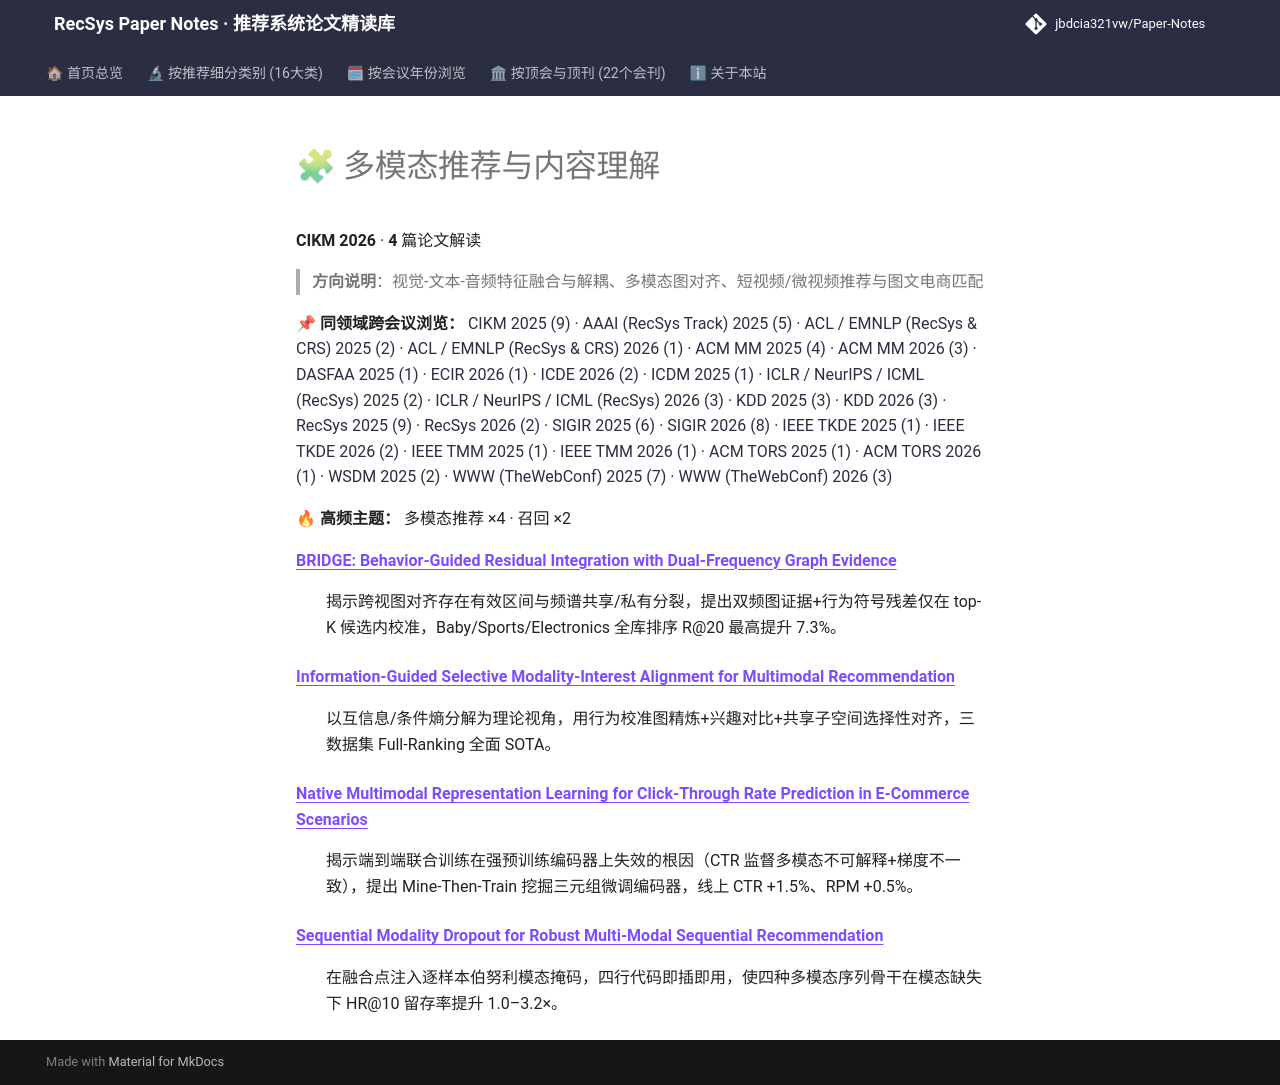

repository: jbdcia321vw/Paper-Notes · page: venues/CIKM/2026/multimodal_rec/index.html · generator: mkdocs

# 🧩 多模态推荐与内容理解

**CIKM 2026** · **4** 篇论文解读

> **方向说明**：视觉-文本-音频特征融合与解耦、多模态图对齐、短视频/微视频推荐与图文电商匹配

📌 **同领域跨会议浏览：** [CIKM 2025 (9)](../../2025/multimodal_rec/) · [AAAI (RecSys Track) 2025 (5)](../../../AAAI/2025/multimodal_rec/) · [ACL / EMNLP (RecSys & CRS) 2025 (2)](../../../ACL_EMNLP/2025/multimodal_rec/) · [ACL / EMNLP (RecSys & CRS) 2026 (1)](../../../ACL_EMNLP/2026/multimodal_rec/) · [ACM MM 2025 (4)](../../../ACM_MM/2025/multimodal_rec/) · [ACM MM 2026 (3)](../../../ACM_MM/2026/multimodal_rec/) · [DASFAA 2025 (1)](../../../DASFAA/2025/multimodal_rec/) · [ECIR 2026 (1)](../../../ECIR/2026/multimodal_rec/) · [ICDE 2026 (2)](../../../ICDE/2026/multimodal_rec/) · [ICDM 2025 (1)](../../../ICDM/2025/multimodal_rec/) · [ICLR / NeurIPS / ICML (RecSys) 2025 (2)](../../../ICLR_NeurIPS_ICML/2025/multimodal_rec/) · [ICLR / NeurIPS / ICML (RecSys) 2026 (3)](../../../ICLR_NeurIPS_ICML/2026/multimodal_rec/) · [KDD 2025 (3)](../../../KDD/2025/multimodal_rec/) · [KDD 2026 (3)](../../../KDD/2026/multimodal_rec/) · [RecSys 2025 (9)](../../../RecSys/2025/multimodal_rec/) · [RecSys 2026 (2)](../../../RecSys/2026/multimodal_rec/) · [SIGIR 2025 (6)](../../../SIGIR/2025/multimodal_rec/) · [SIGIR 2026 (8)](../../../SIGIR/2026/multimodal_rec/) · [IEEE TKDE 2025 (1)](../../../TKDE/2025/multimodal_rec/) · [IEEE TKDE 2026 (2)](../../../TKDE/2026/multimodal_rec/) · [IEEE TMM 2025 (1)](../../../TMM/2025/multimodal_rec/) · [IEEE TMM 2026 (1)](../../../TMM/2026/multimodal_rec/) · [ACM TORS 2025 (1)](../../../TORS/2025/multimodal_rec/) · [ACM TORS 2026 (1)](../../../TORS/2026/multimodal_rec/) · [WSDM 2025 (2)](../../../WSDM/2025/multimodal_rec/) · [WWW (TheWebConf) 2025 (7)](../../../WWW/2025/multimodal_rec/) · [WWW (TheWebConf) 2026 (3)](../../../WWW/2026/multimodal_rec/)

🔥 **高频主题：** 多模态推荐 ×4 · 召回 ×2

<dl>
<dt><strong><a href="bridge_behavior_guided_residual_integration_with_dual_frequency_graph_evide/">BRIDGE: Behavior-Guided Residual Integration with Dual-Frequency Graph Evidence</a></strong></dt>
<dd>
<p>揭示跨视图对齐存在有效区间与频谱共享/私有分裂，提出双频图证据+行为符号残差仅在 top-K 候选内校准，Baby/Sports/Electronics 全库排序 R@20 最高提升 7.3%。</p>
</dd>
<dt><strong><a href="information_guided_selective_modality_interest_alignment_for_multimodal_rec/">Information-Guided Selective Modality-Interest Alignment for Multimodal Recommendation</a></strong></dt>
<dd>
<p>以互信息/条件熵分解为理论视角，用行为校准图精炼+兴趣对比+共享子空间选择性对齐，三数据集 Full-Ranking 全面 SOTA。</p>
</dd>
<dt><strong><a href="native_multimodal_representation_learning_for_click_through_rate_prediction/">Native Multimodal Representation Learning for Click-Through Rate Prediction in E-Commerce Scenarios</a></strong></dt>
<dd>
<p>揭示端到端联合训练在强预训练编码器上失效的根因（CTR 监督多模态不可解释+梯度不一致），提出 Mine-Then-Train 挖掘三元组微调编码器，线上 CTR +1.5%、RPM +0.5%。</p>
</dd>
<dt><strong><a href="sequential_modality_dropout_for_robust_multi_modal_sequential_recommendatio/">Sequential Modality Dropout for Robust Multi-Modal Sequential Recommendation</a></strong></dt>
<dd>
<p>在融合点注入逐样本伯努利模态掩码，四行代码即插即用，使四种多模态序列骨干在模态缺失下 HR@10 留存率提升 1.0–3.2×。</p>
</dd>
</dl>
